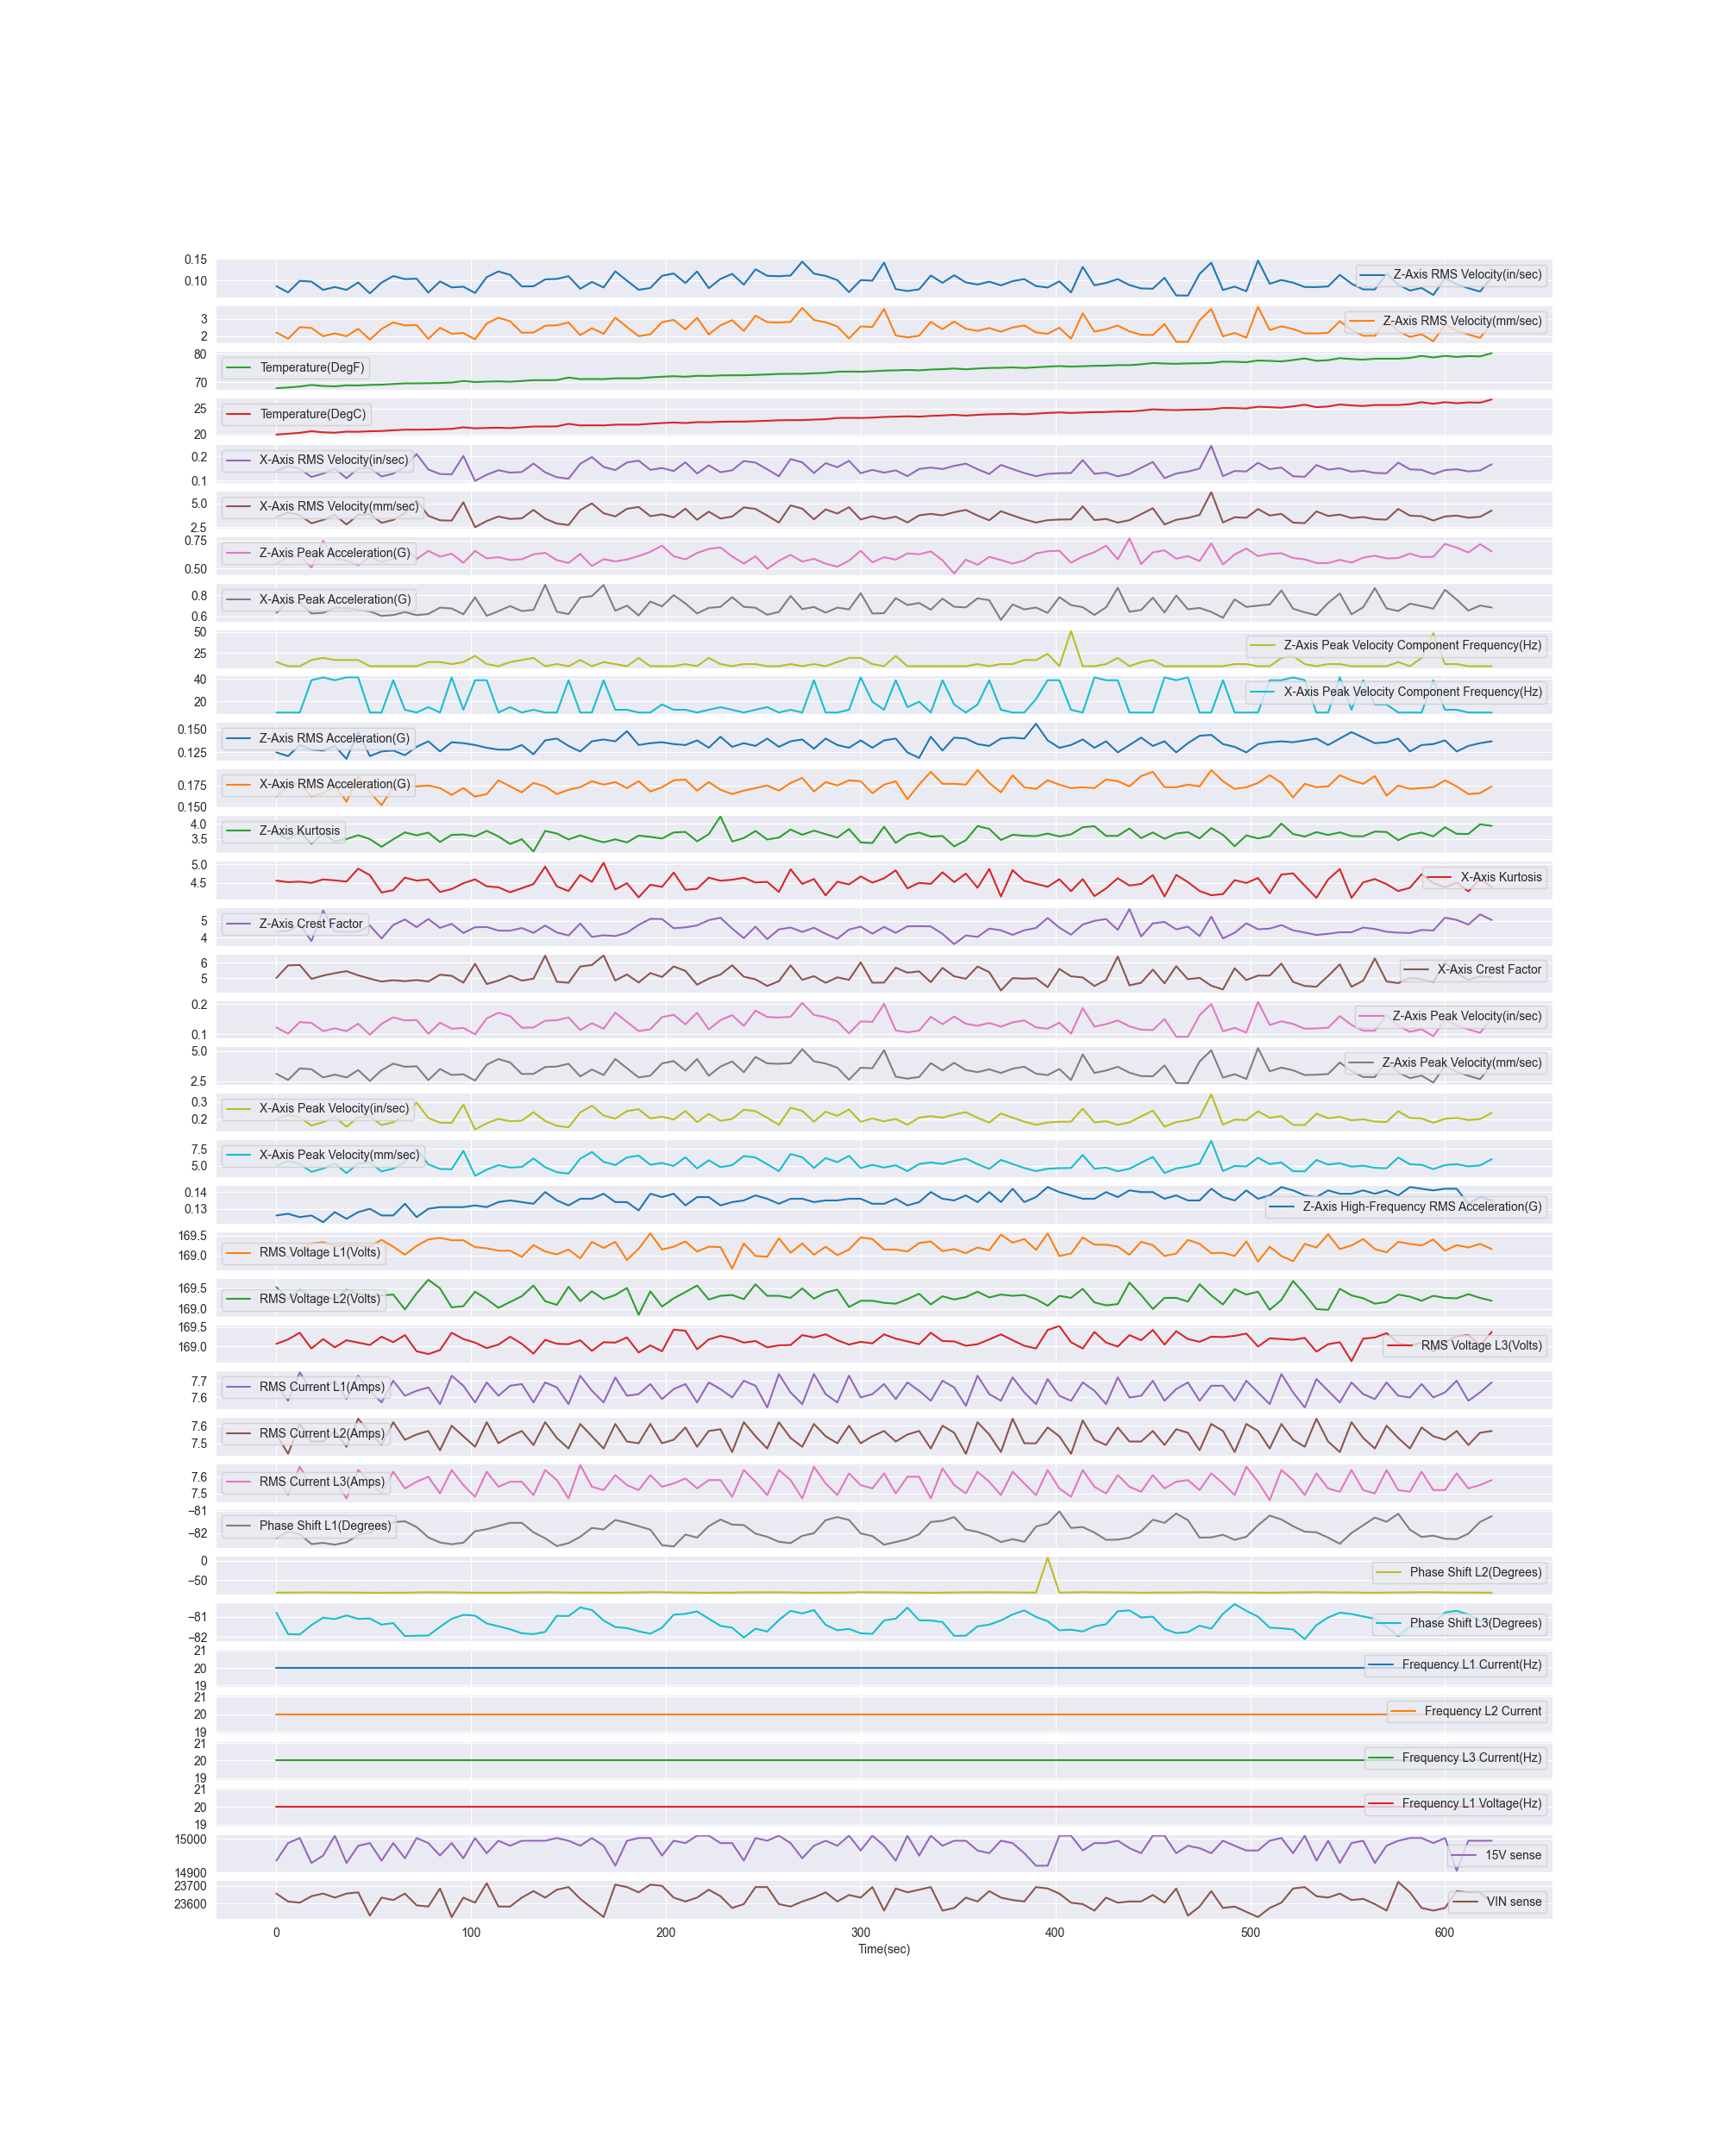

Source data for this figure (header and first rows):
Z-Axis RMS Velocity(in/sec), Z-Axis RMS Velocity(mm/sec), Temperature(DegF), Temperature(DegC), X-Axis RMS Velocity(in/sec), X-Axis RMS Velocity(mm/sec), Z-Axis Peak Acceleration(G), X-Axis Peak Acceleration(G), Z-Axis Peak Velocity Component Frequency…, X-Axis Peak Velocity Component Frequency…, Z-Axis RMS Acceleration(G), X-Axis RMS Acceleration(G), Z-Axis Kurtosis, X-Axis Kurtosis, Z-Axis Crest Factor, X-Axis Crest Factor, Z-Axis Peak Velocity(in/sec), Z-Axis Peak Velocity(mm/sec), X-Axis Peak Velocity(in/sec), X-Axis Peak Velocity(mm/sec), Z-Axis High-Frequency RMS Acceleration(G…, RMS Voltage L1(Volts), RMS Voltage L2(Volts), RMS Voltage L3(Volts)
0.0868, 2.207, 67.92, 19.95, 0.1399, 3.555, 0.547, 0.633, 14.6, 9.7, 0.125, 0.162, 3.674, 4.557, 4.34, 5.013, 0.1228, 3.121, 0.1979, 5.028, 0.126, 169.2, 169.5, 169.1
0.0724, 1.841, 68.2, 20.11, 0.1595, 4.052, 0.598, 0.742, 9.7, 9.7, 0.121, 0.176, 3.492, 4.516, 4.402, 5.814, 0.1025, 2.603, 0.2256, 5.73, 0.127, 168.9, 169.2, 169.2
0.0992, 2.521, 68.52, 20.29, 0.1476, 3.75, 0.618, 0.732, 9.7, 9.7, 0.133, 0.178, 3.726, 4.53, 4.779, 5.839, 0.1404, 3.566, 0.2088, 5.304, 0.125, 169.1, 169.5, 169.3
0.0974, 2.475, 69.08, 20.6, 0.1142, 2.901, 0.507, 0.628, 17.0, 39.0, 0.128, 0.162, 3.331, 4.496, 3.782, 4.957, 0.1378, 3.5, 0.1615, 4.103, 0.126, 169.3, 169.3, 168.9
0.0783, 1.99, 68.71, 20.39, 0.1282, 3.257, 0.749, 0.634, 19.5, 41.5, 0.127, 0.166, 3.677, 4.59, 5.628, 5.165, 0.1108, 2.814, 0.1813, 4.606, 0.122, 169.3, 169.3, 169.2
0.0849, 2.158, 68.57, 20.31, 0.149, 3.785, 0.588, 0.684, 17.0, 39.0, 0.132, 0.175, 3.409, 4.564, 4.368, 5.319, 0.1201, 3.052, 0.2107, 5.354, 0.128, 169.2, 169.2, 169
0.0783, 1.989, 68.94, 20.52, 0.109, 2.768, 0.57, 0.678, 17.0, 41.5, 0.118, 0.156, 3.488, 4.532, 4.326, 5.444, 0.1107, 2.814, 0.1541, 3.915, 0.124, 169.2, 169.5, 169.2
0.0954, 2.424, 68.89, 20.49, 0.1491, 3.788, 0.529, 0.666, 17.0, 41.5, 0.147, 0.186, 3.619, 4.883, 4.359, 5.181, 0.1349, 3.428, 0.2109, 5.357, 0.128, 169.2, 169.4, 169.1
0.0702, 1.783, 69.08, 20.6, 0.1524, 3.872, 0.603, 0.648, 9.7, 9.7, 0.121, 0.167, 3.487, 4.706, 4.721, 4.973, 0.0992, 2.521, 0.2156, 5.476, 0.13, 169.2, 169.3, 169
0.0951, 2.417, 69.17, 20.65, 0.1161, 2.951, 0.556, 0.605, 9.7, 9.7, 0.126, 0.152, 3.231, 4.234, 3.939, 4.786, 0.1345, 3.418, 0.1643, 4.173, 0.126, 169.4, 169.3, 169.2
0.1103, 2.802, 69.4, 20.78, 0.128, 3.251, 0.585, 0.613, 9.7, 39.0, 0.127, 0.173, 3.48, 4.297, 4.756, 4.87, 0.156, 3.963, 0.181, 4.598, 0.126, 169.2, 169.3, 169.1
0.1031, 2.62, 69.63, 20.9, 0.1562, 3.969, 0.685, 0.642, 9.7, 12.2, 0.122, 0.174, 3.713, 4.639, 5.087, 4.808, 0.1458, 3.705, 0.221, 5.613, 0.133, 169, 169, 169.3
0.1042, 2.646, 69.63, 20.9, 0.2093, 5.318, 0.583, 0.612, 9.7, 9.7, 0.131, 0.174, 3.614, 4.557, 4.628, 4.882, 0.1473, 3.743, 0.2961, 7.521, 0.125, 169.2, 169.4, 168.9
0.072, 1.83, 69.68, 20.93, 0.1452, 3.689, 0.658, 0.623, 14.6, 14.6, 0.137, 0.175, 3.704, 4.589, 5.118, 4.788, 0.1019, 2.589, 0.2054, 5.217, 0.13, 169.4, 169.7, 168.8
0.0978, 2.485, 69.77, 20.98, 0.1264, 3.211, 0.606, 0.684, 14.6, 9.7, 0.126, 0.172, 3.39, 4.249, 4.58, 5.222, 0.1384, 3.515, 0.1787, 4.541, 0.131, 169.4, 169.5, 168.9
0.084, 2.135, 69.91, 21.06, 0.1251, 3.179, 0.632, 0.676, 12.2, 41.5, 0.136, 0.164, 3.629, 4.328, 4.821, 5.149, 0.1188, 3.019, 0.177, 4.496, 0.131, 169.4, 169, 169.3
0.0857, 2.177, 70.47, 21.37, 0.2016, 5.122, 0.55, 0.62, 14.6, 12.2, 0.135, 0.172, 3.642, 4.486, 4.27, 4.714, 0.1212, 3.079, 0.2851, 7.243, 0.131, 169.4, 169.1, 169.2
0.0711, 1.806, 70.1, 21.16, 0.0978, 2.484, 0.657, 0.782, 21.9, 39.0, 0.133, 0.162, 3.581, 4.591, 4.616, 5.914, 0.1005, 2.555, 0.1383, 3.514, 0.132, 169.2, 169.4, 169.1
0.1078, 2.738, 70.23, 21.24, 0.1236, 3.14, 0.59, 0.606, 12.2, 39.0, 0.13, 0.165, 3.763, 4.402, 4.633, 4.626, 0.1524, 3.872, 0.1748, 4.441, 0.131, 169.2, 169.2, 169
0.121, 3.073, 70.33, 21.29, 0.1421, 3.61, 0.601, 0.65, 9.7, 9.7, 0.128, 0.181, 3.578, 4.376, 4.417, 4.85, 0.1711, 4.347, 0.201, 5.106, 0.134, 169.1, 169, 169.1
0.113, 2.871, 70.19, 21.21, 0.1322, 3.357, 0.575, 0.699, 14.6, 14.6, 0.128, 0.174, 3.325, 4.24, 4.41, 5.165, 0.1599, 4.061, 0.1869, 4.748, 0.135, 169.1, 169.2, 169.2
0.0863, 2.193, 70.47, 21.37, 0.1345, 3.417, 0.582, 0.651, 17.0, 9.7, 0.133, 0.167, 3.484, 4.352, 4.57, 4.847, 0.1221, 3.102, 0.1902, 4.833, 0.134, 169, 169.3, 169.1
0.0866, 2.2, 70.74, 21.52, 0.1698, 4.313, 0.627, 0.663, 19.5, 12.2, 0.123, 0.178, 3.073, 4.463, 4.28, 4.968, 0.1225, 3.111, 0.2401, 6.1, 0.133, 169.3, 169.6, 168.8
0.1025, 2.604, 70.74, 21.52, 0.1333, 3.386, 0.64, 0.902, 9.7, 9.7, 0.138, 0.174, 3.762, 4.936, 4.72, 6.433, 0.1449, 3.682, 0.1885, 4.789, 0.14, 169.1, 169.2, 169.2
0.1036, 2.632, 70.79, 21.55, 0.1129, 2.869, 0.574, 0.645, 12.2, 9.7, 0.14, 0.165, 3.675, 4.402, 4.301, 4.773, 0.1465, 3.722, 0.1597, 4.058, 0.135, 169, 169.1, 169.1
0.11, 2.795, 71.67, 22.04, 0.1069, 2.715, 0.549, 0.622, 9.7, 39.0, 0.132, 0.17, 3.476, 4.273, 4.12, 4.709, 0.1556, 3.954, 0.1512, 3.84, 0.132, 169.2, 169.5, 169.1
0.0808, 2.052, 71.12, 21.73, 0.1688, 4.289, 0.63, 0.78, 17.0, 9.7, 0.126, 0.173, 3.612, 4.711, 4.844, 5.74, 0.1143, 2.903, 0.2388, 6.066, 0.136, 168.9, 169.2, 169.2
0.0967, 2.458, 71.16, 21.75, 0.1968, 4.999, 0.521, 0.794, 9.7, 9.7, 0.137, 0.18, 3.487, 4.523, 4.034, 5.839, 0.1368, 3.476, 0.2783, 7.07, 0.136, 169.3, 169.4, 168.9
0.0839, 2.132, 71.12, 21.73, 0.1558, 3.958, 0.582, 0.9, 14.6, 39.0, 0.139, 0.176, 3.381, 5.043, 4.133, 6.447, 0.1187, 3.015, 0.2203, 5.597, 0.139, 169.2, 169.2, 169.1
0.1212, 3.08, 71.39, 21.88, 0.1427, 3.625, 0.563, 0.654, 12.2, 12.2, 0.137, 0.179, 3.481, 4.315, 4.082, 4.85, 0.1714, 4.356, 0.2018, 5.127, 0.134, 169.3, 169.3, 169.1
0.0995, 2.528, 71.39, 21.88, 0.1743, 4.428, 0.58, 0.703, 9.7, 12.2, 0.148, 0.172, 3.377, 4.487, 4.29, 5.239, 0.1407, 3.575, 0.2465, 6.262, 0.134, 168.9, 169.5, 169.2
0.0785, 1.993, 71.39, 21.88, 0.1818, 4.62, 0.611, 0.609, 19.5, 9.7, 0.133, 0.18, 3.606, 4.102, 4.759, 4.724, 0.111, 2.819, 0.2572, 6.533, 0.129, 169.2, 168.9, 168.8
0.0826, 2.098, 71.72, 22.06, 0.1437, 3.651, 0.649, 0.742, 9.7, 9.7, 0.135, 0.168, 3.564, 4.447, 5.125, 5.326, 0.1168, 2.967, 0.2032, 5.163, 0.139, 169.6, 169.4, 169
0.1108, 2.815, 71.95, 22.19, 0.1512, 3.842, 0.705, 0.696, 9.7, 17.0, 0.136, 0.173, 3.506, 4.386, 5.111, 5.077, 0.1567, 3.981, 0.2139, 5.433, 0.137, 169.2, 169.1, 168.9
0.1162, 2.952, 72.14, 22.3, 0.1388, 3.525, 0.609, 0.803, 9.7, 12.2, 0.134, 0.181, 3.712, 4.777, 4.558, 5.746, 0.1643, 4.174, 0.1963, 4.986, 0.139, 169.2, 169.3, 169.4
0.0941, 2.391, 71.95, 22.19, 0.1748, 4.44, 0.581, 0.724, 12.2, 12.2, 0.133, 0.182, 3.728, 4.307, 4.609, 5.465, 0.1331, 3.381, 0.2472, 6.28, 0.132, 169.3, 169.4, 169.4
0.121, 3.075, 72.28, 22.37, 0.1284, 3.262, 0.639, 0.628, 9.7, 9.7, 0.138, 0.169, 3.413, 4.336, 4.727, 4.586, 0.1712, 4.348, 0.1816, 4.613, 0.137, 169.1, 169.6, 168.9
0.0822, 2.089, 72.23, 22.35, 0.1625, 4.128, 0.676, 0.682, 19.5, 12.2, 0.13, 0.179, 3.652, 4.638, 5.048, 4.974, 0.1163, 2.955, 0.2298, 5.839, 0.137, 169.2, 169.2, 169.2
0.1036, 2.632, 72.42, 22.45, 0.1338, 3.399, 0.689, 0.691, 12.2, 14.6, 0.142, 0.17, 4.246, 4.555, 5.191, 5.23, 0.1465, 3.722, 0.1892, 4.807, 0.132, 169.2, 169.3, 169.3
0.1153, 2.931, 72.46, 22.48, 0.1419, 3.605, 0.607, 0.784, 9.7, 12.2, 0.131, 0.165, 3.408, 4.581, 4.538, 5.816, 0.1631, 4.145, 0.2007, 5.098, 0.134, 168.7, 169.3, 169.2
0.0904, 2.297, 72.46, 22.48, 0.1802, 4.577, 0.543, 0.691, 12.2, 9.7, 0.135, 0.169, 3.521, 4.636, 3.957, 5.092, 0.1279, 3.249, 0.2548, 6.473, 0.135, 169.3, 169.2, 169.1
0.1259, 3.197, 72.6, 22.56, 0.1738, 4.414, 0.61, 0.683, 12.2, 12.2, 0.132, 0.172, 3.76, 4.506, 4.656, 4.927, 0.178, 4.522, 0.2458, 6.243, 0.138, 169, 169.6, 169.1
0.1109, 2.818, 72.74, 22.63, 0.1461, 3.711, 0.495, 0.616, 9.7, 14.6, 0.14, 0.175, 3.474, 4.523, 3.899, 4.504, 0.1569, 3.985, 0.2066, 5.249, 0.136, 169, 169.3, 169
0.1099, 2.792, 72.93, 22.74, 0.1171, 2.975, 0.568, 0.643, 9.7, 9.7, 0.131, 0.169, 3.537, 4.249, 4.488, 4.812, 0.1554, 3.949, 0.1656, 4.207, 0.133, 169.4, 169.3, 169
0.1115, 2.833, 72.98, 22.76, 0.1884, 4.787, 0.622, 0.795, 12.2, 12.2, 0.137, 0.178, 3.807, 4.866, 4.599, 5.816, 0.1577, 4.006, 0.2665, 6.77, 0.136, 169.1, 169.3, 169
0.1437, 3.652, 72.98, 22.76, 0.1749, 4.444, 0.561, 0.67, 9.7, 9.7, 0.139, 0.184, 3.634, 4.467, 4.337, 4.894, 0.2033, 5.164, 0.2474, 6.286, 0.136, 169.3, 169.5, 169.3
0.1158, 2.941, 73.16, 22.87, 0.1303, 3.31, 0.586, 0.69, 12.2, 39.0, 0.129, 0.168, 3.771, 4.601, 4.588, 5.128, 0.1637, 4.159, 0.1843, 4.681, 0.134, 169, 169.2, 169.2
0.1106, 2.809, 73.3, 22.94, 0.1716, 4.359, 0.542, 0.636, 9.7, 9.7, 0.14, 0.179, 3.655, 4.156, 4.22, 4.707, 0.1564, 3.973, 0.2427, 6.164, 0.135, 169.2, 169.4, 169.3
0.1008, 2.562, 73.72, 23.18, 0.1546, 3.928, 0.515, 0.684, 14.6, 9.7, 0.133, 0.175, 3.539, 4.527, 3.923, 5.053, 0.1426, 3.624, 0.2187, 5.556, 0.135, 169, 169.5, 169.2
0.0731, 1.857, 73.77, 23.2, 0.1811, 4.6, 0.569, 0.667, 19.5, 12.2, 0.13, 0.181, 3.823, 4.455, 4.48, 4.894, 0.1034, 2.626, 0.2561, 6.506, 0.136, 169.2, 169.1, 169.1
0.1009, 2.563, 73.72, 23.18, 0.1298, 3.299, 0.659, 0.822, 19.5, 41.5, 0.138, 0.18, 3.377, 4.672, 4.655, 6.005, 0.1427, 3.625, 0.1836, 4.665, 0.136, 169.4, 169.2, 169.1
0.0997, 2.532, 73.86, 23.25, 0.1434, 3.644, 0.554, 0.628, 12.2, 19.5, 0.13, 0.166, 3.356, 4.502, 4.229, 4.712, 0.141, 3.582, 0.2029, 5.154, 0.133, 169.4, 169.2, 169.1
0.1413, 3.589, 74.1, 23.38, 0.1321, 3.357, 0.601, 0.631, 9.7, 12.2, 0.138, 0.176, 3.903, 4.62, 4.638, 4.72, 0.1998, 5.076, 0.1869, 4.748, 0.133, 169.2, 169.2, 169.3
0.08, 2.033, 74.19, 23.44, 0.1416, 3.598, 0.579, 0.775, 21.9, 39.0, 0.14, 0.18, 3.361, 4.837, 4.281, 5.669, 0.1132, 2.875, 0.2003, 5.089, 0.136, 169.2, 169.1, 169.2
0.0756, 1.92, 74.33, 23.51, 0.1175, 2.985, 0.635, 0.709, 9.7, 14.6, 0.125, 0.159, 3.625, 4.346, 4.675, 5.348, 0.1069, 2.716, 0.1662, 4.221, 0.132, 169.1, 169.2, 169.1
0.0795, 2.021, 74.19, 23.44, 0.1472, 3.739, 0.627, 0.728, 9.7, 19.5, 0.119, 0.176, 3.705, 4.498, 4.68, 5.432, 0.1125, 2.858, 0.2082, 5.288, 0.134, 169.3, 169.4, 169.1
0.1115, 2.833, 74.47, 23.59, 0.1532, 3.891, 0.653, 0.664, 9.7, 9.7, 0.142, 0.191, 3.572, 4.468, 4.668, 4.745, 0.1577, 4.007, 0.2166, 5.503, 0.14, 169.3, 169.1, 169.3
0.0945, 2.401, 74.61, 23.67, 0.1471, 3.736, 0.572, 0.77, 9.7, 39.0, 0.127, 0.177, 3.593, 4.783, 4.218, 5.652, 0.1336, 3.395, 0.208, 5.284, 0.136, 169.1, 169.3, 169.1
0.1121, 2.849, 74.84, 23.8, 0.1601, 4.067, 0.453, 0.692, 9.7, 17.0, 0.141, 0.177, 3.245, 4.516, 3.594, 5.117, 0.1586, 4.03, 0.2264, 5.752, 0.135, 169.2, 169.2, 169.1
0.0955, 2.426, 74.56, 23.64, 0.1694, 4.303, 0.579, 0.686, 9.7, 9.7, 0.14, 0.176, 3.453, 4.748, 4.124, 4.966, 0.135, 3.431, 0.2396, 6.086, 0.138, 169.1, 169.3, 169
... 45 more rows
